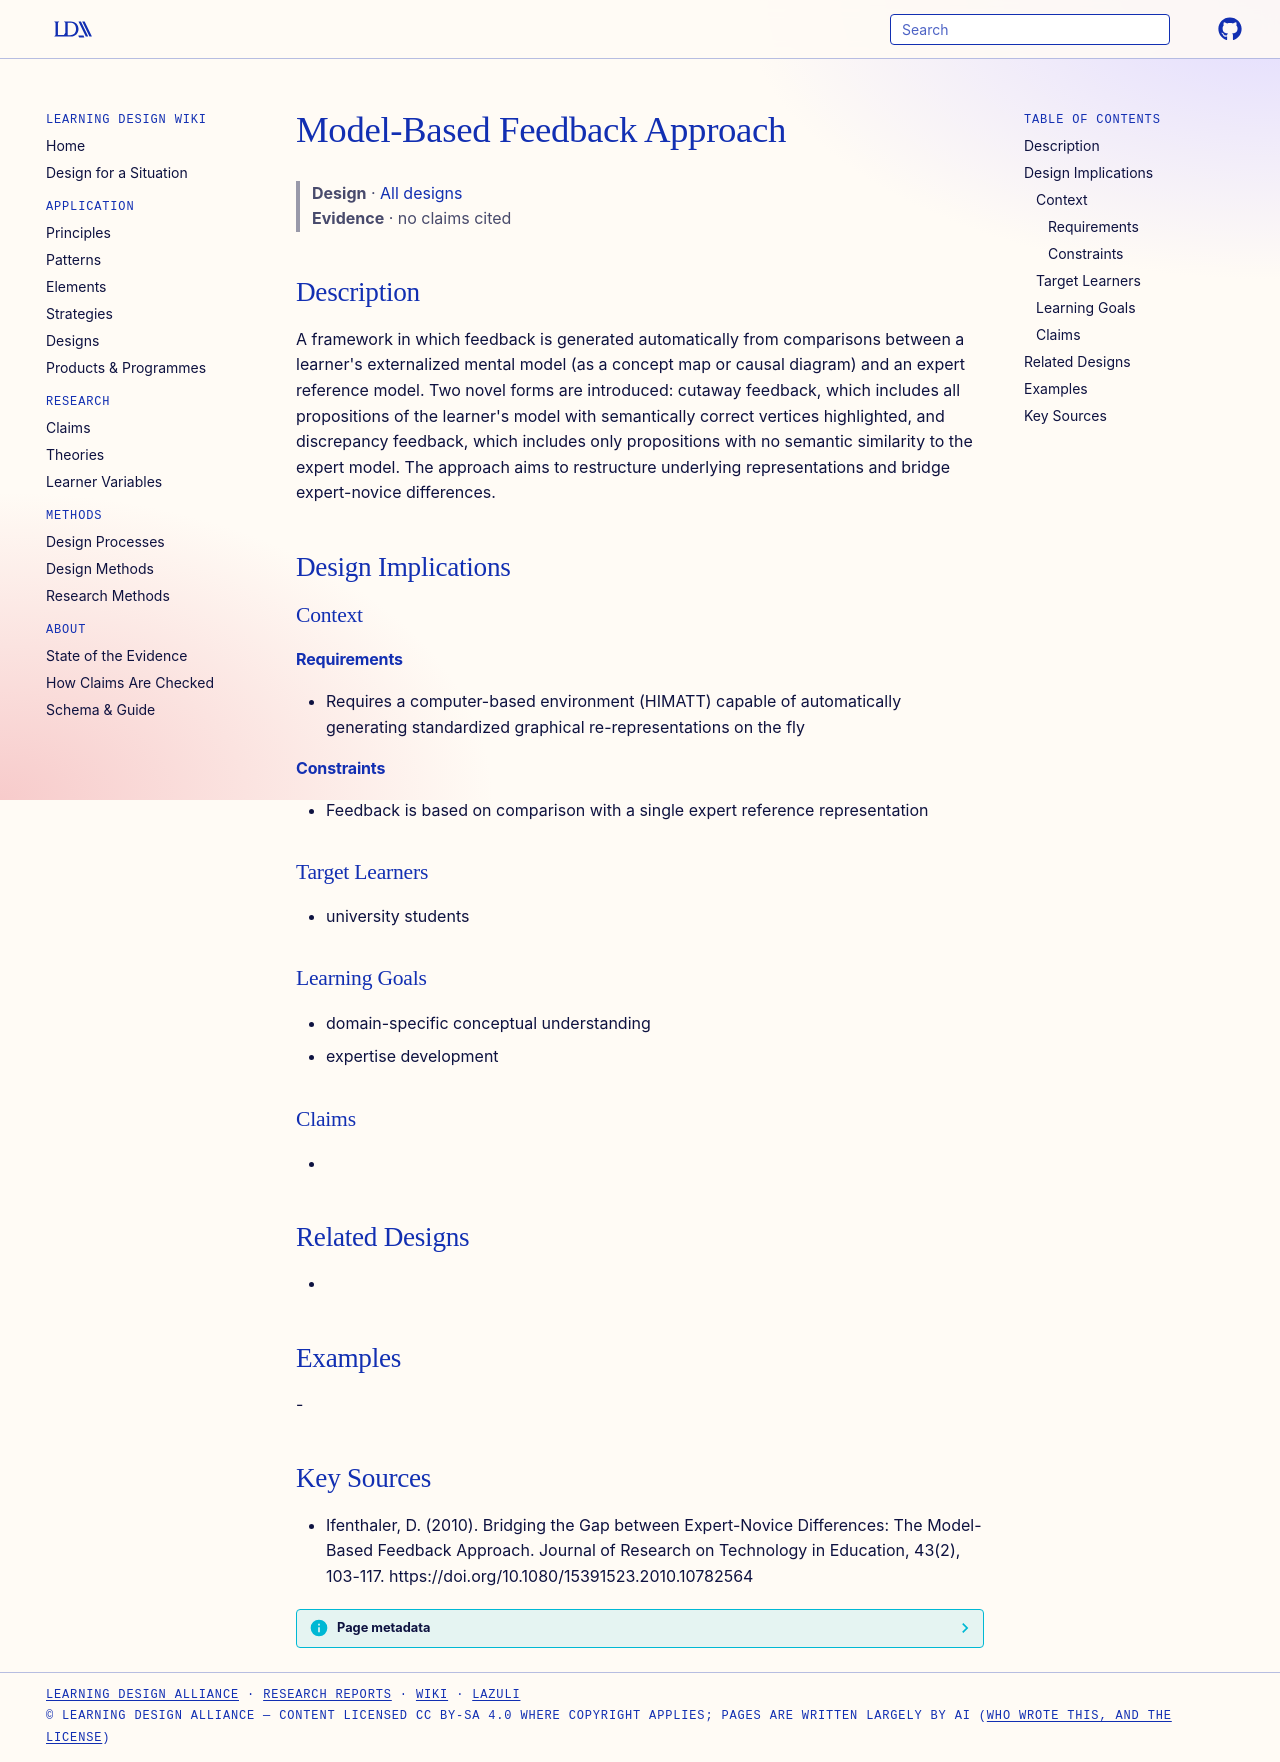

repository: Learning-Design-Alliance/learning-wiki · page: designs/model-based-feedback-approach/index.html · generator: mkdocs

---
type: design
id: model-based-feedback-approach
title: Model-Based Feedback Approach
description: "A framework in which feedback is generated automatically from comparisons between a learner's externalized mental model (as a concept map or causal diagram) and an expert reference model."
status: review
generated:
  by: "process:settle-candidates"
  at: 2026-11-03
sources:
  - id: ifenthaler-2010
    resource: "https://doi.org/10.1080/15391523.2010.10782564"
    title: "Ifenthaler, D. (2010). Bridging the Gap between Expert-Novice Differences: The Model-Based Feedback Approach. Journal of Research on Technology in Education, 43(2), 103-117. https://doi.org/10.1080/15391523.2010.10782564"
    author: Ifenthaler, D
---

# Model-Based Feedback Approach

> **Design** · [All designs](index.md)
> **Evidence** · no claims cited

## Description
A framework in which feedback is generated automatically from comparisons between a learner's externalized mental model (as a concept map or causal diagram) and an expert reference model. Two novel forms are introduced: cutaway feedback, which includes all propositions of the learner's model with semantically correct vertices highlighted, and discrepancy feedback, which includes only propositions with no semantic similarity to the expert model. The approach aims to restructure underlying representations and bridge expert-novice differences.

## Design Implications

### Context
#### Requirements
- Requires a computer-based environment (HIMATT) capable of automatically generating standardized graphical re-representations on the fly
#### Constraints
- Feedback is based on comparison with a single expert reference representation

### Target Learners
- university students

### Learning Goals
- domain-specific conceptual understanding
- expertise development

### Claims
- 

## Related Designs
- 

## Examples
-

## Key Sources
- Ifenthaler, D. (2010). Bridging the Gap between Expert-Novice Differences: The Model-Based Feedback Approach. Journal of Research on Technology in Education, 43(2), 103-117. https://doi.org/10.1080/15391523.2010.10782564
